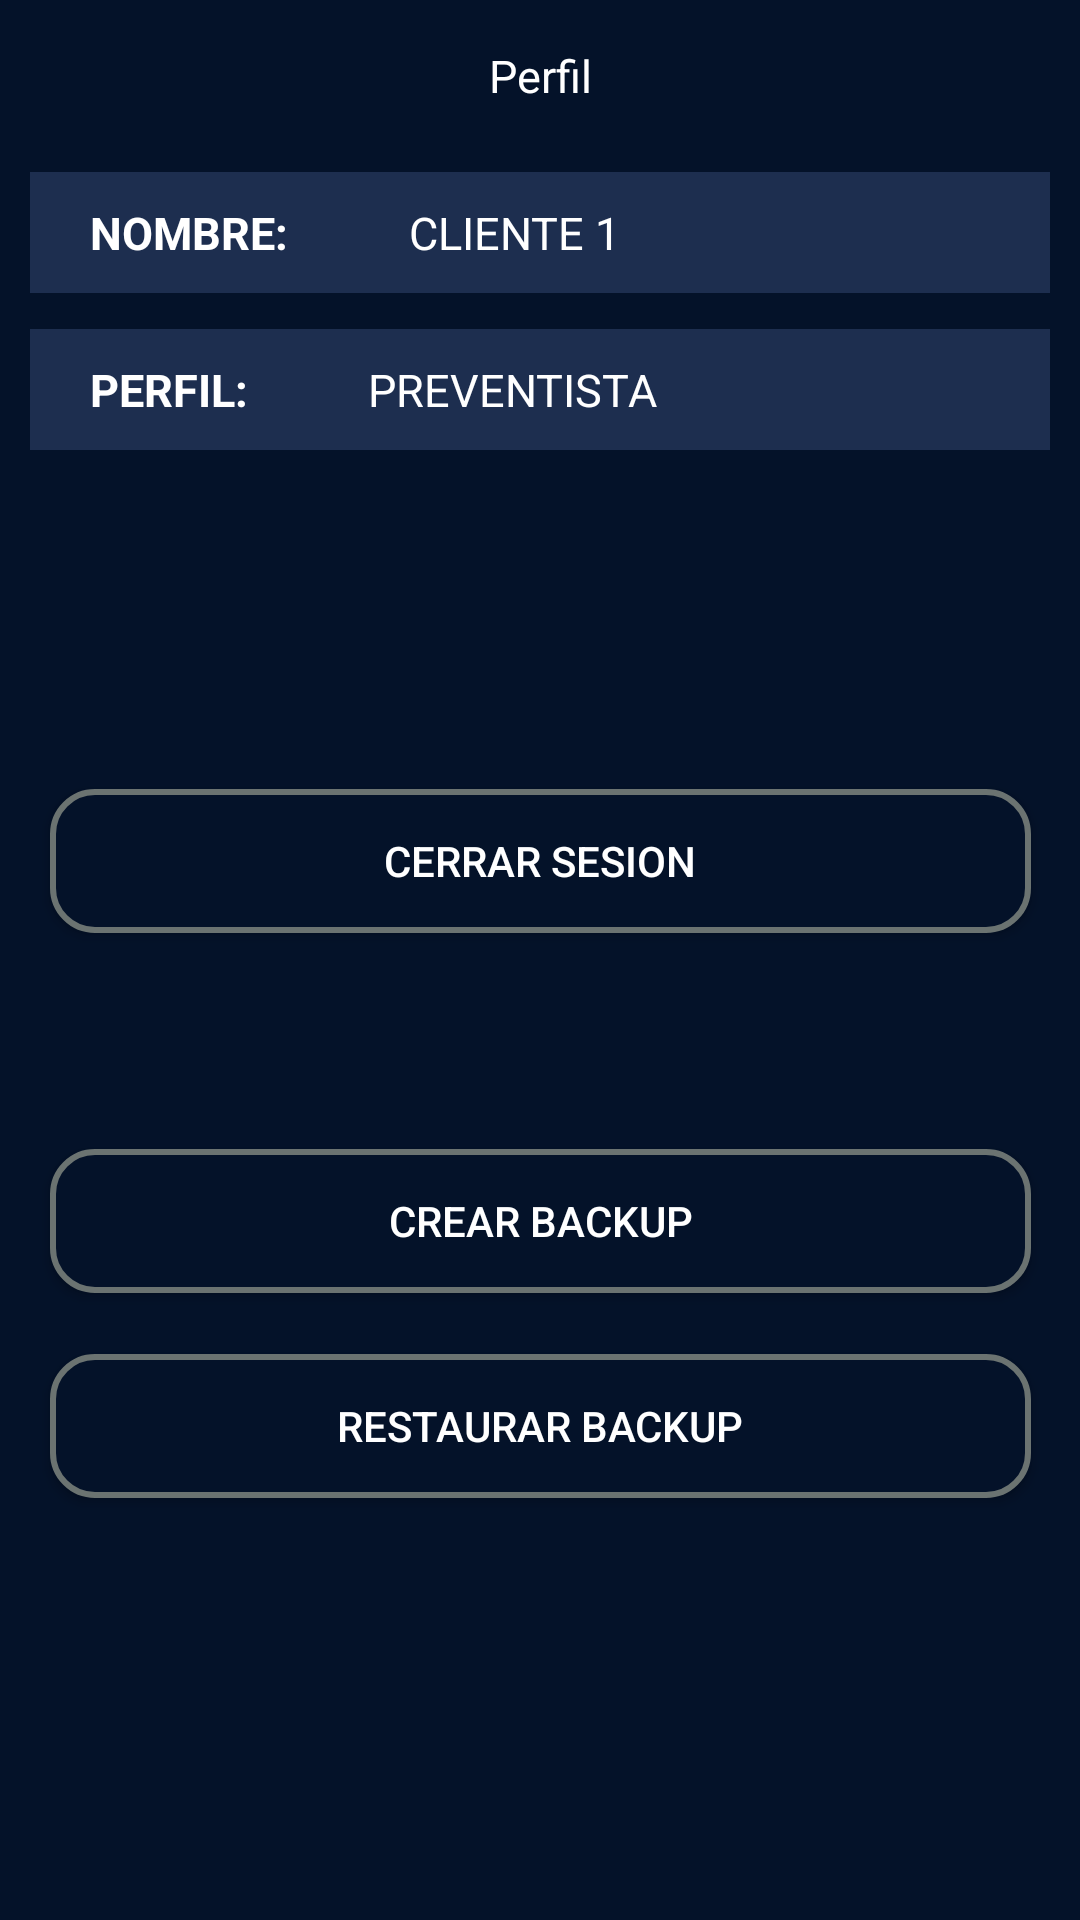

The Android layout XML behind this screen, and the referenced resources:
<!-- AndroidManifest.xml: application theme Theme.Preventapp -->
<!-- res/layout/fragment_profile.xml -->
<?xml version="1.0" encoding="utf-8"?>
<RelativeLayout xmlns:android="http://schemas.android.com/apk/res/android"
    xmlns:tools="http://schemas.android.com/tools"
    android:layout_width="match_parent"
    android:layout_height="match_parent"
    xmlns:app="http://schemas.android.com/apk/res-auto"
    android:orientation="vertical">

    <androidx.constraintlayout.widget.ConstraintLayout
        android:layout_width="match_parent"
        android:layout_height="match_parent">

        <LinearLayout
            android:id="@+id/ll_toolbar"
            android:layout_width="match_parent"
            android:layout_height="wrap_content"
            android:orientation="vertical"
            app:layout_constraintEnd_toEndOf="parent"
            app:layout_constraintStart_toStartOf="parent"
            app:layout_constraintTop_toTopOf="parent">

            <LinearLayout
                android:layout_width="match_parent"
                android:layout_height="wrap_content"
                android:paddingTop="15dp"
                android:paddingBottom="10dp">

                <TextView
                    android:id="@+id/tv_title"
                    android:layout_width="match_parent"
                    android:layout_height="wrap_content"
                    android:paddingHorizontal="15dp"
                    android:text="Perfil"
                    android:textAlignment="center"
                    android:textColor="@color/white"
                    android:textSize="15sp"
                    app:layout_constraintTop_toTopOf="parent" />
            </LinearLayout>
        </LinearLayout>


        <LinearLayout
            android:id="@+id/ll_name"
            android:layout_width="match_parent"
            android:layout_height="wrap_content"
            android:layout_marginHorizontal="10dp"
            android:layout_marginTop="12dp"
            android:background="@color/blue_background_order"
            android:orientation="horizontal"
            app:layout_constraintEnd_toEndOf="parent"
            app:layout_constraintHorizontal_bias="0.473"
            app:layout_constraintStart_toStartOf="parent"
            app:layout_constraintTop_toBottomOf="@id/ll_toolbar">

            <TextView
                android:id="@+id/tv_name"
                android:layout_width="wrap_content"
                android:layout_height="wrap_content"
                android:paddingHorizontal="20dp"
                android:paddingVertical="10dp"
                android:text="NOMBRE:"
                android:textAlignment="center"
                android:textColor="@color/white"
                android:textSize="15dp"
                android:textStyle="bold" />

            <TextView
                android:id="@+id/tv_client"
                android:layout_width="wrap_content"
                android:layout_height="wrap_content"
                android:text="CLIENTE 1"
                android:textAlignment="center"
                android:textSize="15dp"
                android:textColor="@color/white"
                android:paddingVertical="10dp"
                android:paddingHorizontal="20dp"/>


        </LinearLayout>

        <LinearLayout
            android:id="@+id/ll_profile_type"
            android:layout_width="match_parent"
            android:layout_height="wrap_content"
            android:layout_marginHorizontal="10dp"
            android:layout_marginTop="12dp"
            android:background="@color/blue_background_order"
            android:orientation="horizontal"
            app:layout_constraintEnd_toEndOf="parent"
            app:layout_constraintHorizontal_bias="0.473"
            app:layout_constraintStart_toStartOf="parent"
            app:layout_constraintTop_toBottomOf="@id/ll_name">

            <TextView
                android:id="@+id/tv_profile"
                android:layout_width="wrap_content"
                android:layout_height="wrap_content"
                android:paddingHorizontal="20dp"
                android:paddingVertical="10dp"
                android:text="PERFIL:"
                android:textAlignment="center"
                android:textColor="@color/white"
                android:textSize="15dp"
                android:textStyle="bold" />

            <TextView
                android:id="@+id/tv_type"
                android:layout_width="wrap_content"
                android:layout_height="wrap_content"
                android:text="PREVENTISTA"
                android:textAlignment="center"
                android:textSize="15dp"
                android:textColor="@color/white"
                android:paddingVertical="10dp"
                android:paddingHorizontal="20dp"/>


        </LinearLayout>

        <androidx.appcompat.widget.AppCompatButton
            android:id="@+id/logout"
            android:layout_width="327dp"
            android:layout_height="wrap_content"
            android:layout_gravity="center"
            android:background="@drawable/button_not_pressed"
            android:text="CERRAR SESION"
            android:textColor="@color/white"
            app:layout_constraintBottom_toBottomOf="parent"
            app:layout_constraintEnd_toEndOf="parent"
            app:layout_constraintStart_toStartOf="parent"
            app:layout_constraintTop_toBottomOf="@id/ll_profile_type"
            app:layout_constraintVertical_bias="0.256" />

        <androidx.appcompat.widget.AppCompatButton
            android:id="@+id/create_backup"
            android:layout_width="327dp"
            android:layout_height="wrap_content"
            android:layout_gravity="center"
            android:background="@drawable/button_not_pressed"
            android:text="CREAR BACKUP"
            android:textColor="@color/white"
            app:layout_constraintBottom_toBottomOf="parent"
            app:layout_constraintEnd_toEndOf="parent"
            app:layout_constraintStart_toStartOf="parent"
            app:layout_constraintTop_toBottomOf="@id/logout"
            app:layout_constraintVertical_bias="0.256" />

        <androidx.appcompat.widget.AppCompatButton
            android:id="@+id/restore_backup"
            android:layout_width="327dp"
            android:layout_height="wrap_content"
            android:layout_gravity="center"
            android:background="@drawable/button_not_pressed"
            android:text="RESTAURAR BACKUP"
            android:textColor="@color/white"
            app:layout_constraintBottom_toBottomOf="parent"
            app:layout_constraintEnd_toEndOf="parent"
            app:layout_constraintStart_toStartOf="parent"
            app:layout_constraintTop_toBottomOf="@id/create_backup"
            app:layout_constraintVertical_bias="0.126" />

    </androidx.constraintlayout.widget.ConstraintLayout>


</RelativeLayout>
<!-- resources referenced by this layout -->
<resources>
  <color name="blue_background_order">#1D2E4F</color>
  <color name="white">#FFFFFFFF</color>
  <!-- drawable button_not_pressed (drawable) -->
  <shape xmlns:android="http://schemas.android.com/apk/res/android">
      <solid android:color="@color/background" />
      <stroke android:color="@color/gray" android:width="2dp" />
      <corners android:radius="14dp" />
  </shape>
  <style name="Theme.Preventapp" parent="Base.Theme.Preventapp">
          <item name="android:windowBackground">@color/background</item>
          <item name="android:statusBarColor">@color/background</item>
          <item name="android:windowLightStatusBar">true</item>
      </style>
  <color name="background">#041229</color>
  <color name="gray">#6B7371</color>
  <style name="Base.Theme.Preventapp" parent="Theme.Material3.DayNight.NoActionBar">
          <item name="android:windowBackground">@color/background</item>
          <item name="android:statusBarColor">@color/white</item>
          <item name="android:windowLightStatusBar">true</item>
      </style>
</resources>
